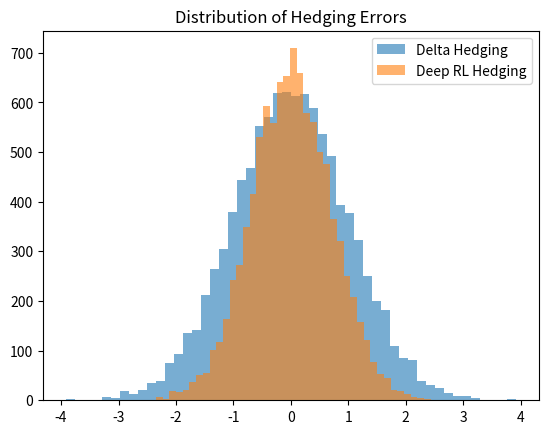
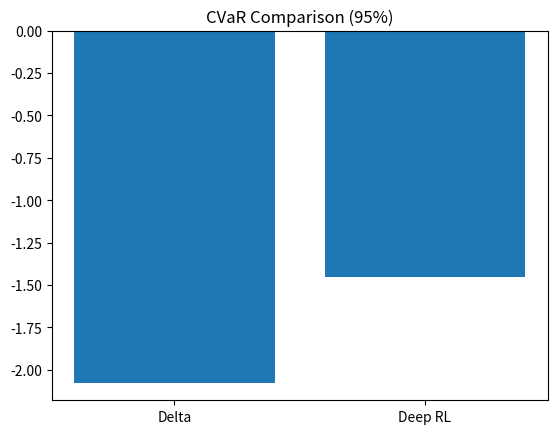
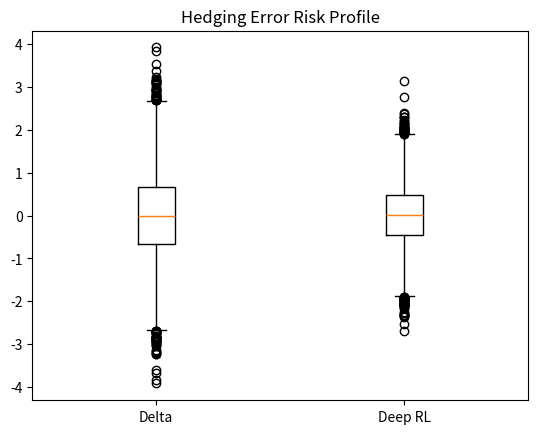

Write the Python code that produced these figures, in order.
import numpy as np
import matplotlib.pyplot as plt

# -----------------------------
# Example synthetic results
# (replace with your backtest output)
# -----------------------------
np.random.seed(42)

delta_errors = np.random.normal(0, 1.0, 10000)
rl_errors = np.random.normal(0, 0.7, 10000)


# -----------------------------
# 1. Histogram comparison
# -----------------------------
plt.figure()

plt.hist(delta_errors, bins=50, alpha=0.6, label="Delta Hedging")
plt.hist(rl_errors, bins=50, alpha=0.6, label="Deep RL Hedging")

plt.title("Distribution of Hedging Errors")
plt.legend()
plt.show()


# -----------------------------
# 2. CVaR comparison
# -----------------------------
def cvar(x, alpha=0.95):
    x_sorted = np.sort(x)
    idx = int((1 - alpha) * len(x))
    return np.mean(x_sorted[:idx])

methods = ["Delta", "Deep RL"]
cvars = [cvar(delta_errors), cvar(rl_errors)]

plt.figure()
plt.bar(methods, cvars)
plt.title("CVaR Comparison (95%)")
plt.show()


# -----------------------------
# 3. Risk profile plot
# -----------------------------
plt.figure()
plt.boxplot([delta_errors, rl_errors], labels=["Delta", "Deep RL"])
plt.title("Hedging Error Risk Profile")
plt.show()
